Run: headless pygame with SDL's dummy video driver; simulated clock (each Clock.tick advances the game by its frame time, no real sleeping); random seed 0; keys injected as events and as key.get_pressed() state; mouse plan: one left click at the window centre at the start of phase 2, then a move to the lower-right quarter at the start of phase 3.
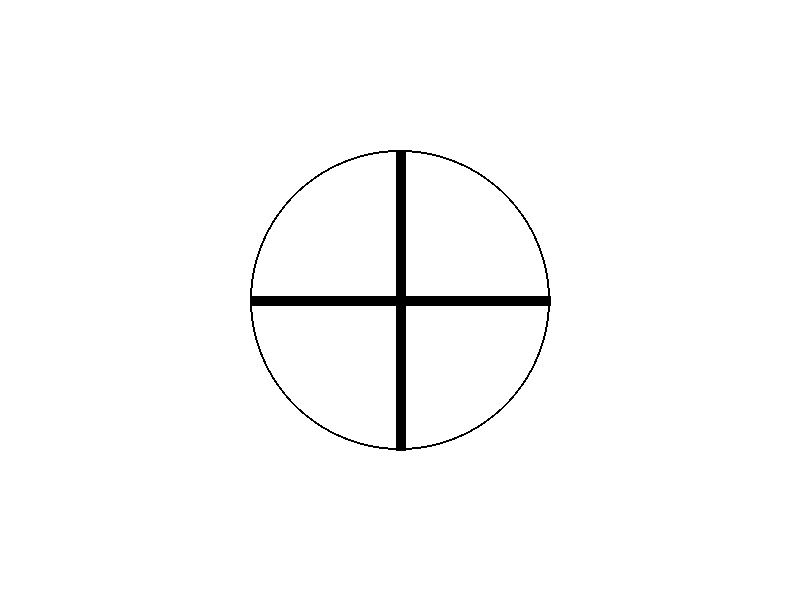
Frame 1 of 4 · flips 1–60 · no input
Frame 2 of 4 · flips 61–180 · clicked the window centre · tapped SPACE, RETURN · held RIGHT (→), D · screen unchanged from frame 1, image omitted
Frame 3 of 4 · flips 181–300 · moved the mouse to the lower-right quarter · held DOWN (↓), S · screen unchanged from frame 2, image omitted
Frame 4 of 4 · flips 301–420 · held LEFT (←), A, UP (↑), W · screen unchanged from frame 3, image omitted

The pygame program that drew these frames:

import pygame
import math

# Initialize Pygame
pygame.init()

# Set up display
WIDTH, HEIGHT = 800, 600
screen = pygame.display.set_mode((WIDTH, HEIGHT))
pygame.display.set_caption("Rotating Plus Symbol")

# Colors
WHITE = (255, 255, 255)
BLACK = (0, 0, 0)

# Circle parameters
circle_radius = 150
circle_center = (WIDTH // 2, HEIGHT // 2)

# Plus symbol parameters
plus_length = 300
plus_width = 10
plus_color = BLACK

# Angle for rotation
angle = 0
scroll_value = 0

# Stiffness factor
stiffness = 0.005

# Main loop
running = True
while running:
    screen.fill(WHITE)

    # Event handling
    for event in pygame.event.get():
        if event.type == pygame.QUIT:
            running = False
        elif event.type == pygame.MOUSEBUTTONDOWN:
            mouse_pos = pygame.mouse.get_pos()
            distance = math.sqrt((mouse_pos[0] - circle_center[0])**2 + (mouse_pos[1] - circle_center[1])**2)
            if distance <= circle_radius:
                if event.button == 4:  # Scroll Up
                    if scroll_value > 0:
                        angle -= math.pi / 18 * stiffness * scroll_value  # Rotate clockwise with stiffness
                        scroll_value -= 1
                elif event.button == 5:  # Scroll Down
                    if scroll_value < 100:
                        angle += math.pi / 18 * stiffness * scroll_value  # Rotate anti-clockwise with stiffness
                        scroll_value += 1
                print("Scroll Value:", scroll_value)
        
    # Calculate the positions of the ends of the plus symbol
    plus_end1 = (circle_center[0] + plus_length/2 * math.cos(angle), circle_center[1] + plus_length/2 * math.sin(angle))
    plus_end2 = (circle_center[0] + plus_length/2 * math.cos(angle + math.pi), circle_center[1] + plus_length/2 * math.sin(angle + math.pi))
    plus_end3 = (circle_center[0] + plus_length/2 * math.cos(angle + math.pi/2), circle_center[1] + plus_length/2 * math.sin(angle + math.pi/2))
    plus_end4 = (circle_center[0] + plus_length/2 * math.cos(angle - math.pi/2), circle_center[1] + plus_length/2 * math.sin(angle - math.pi/2))

    # Draw the plus symbol
    pygame.draw.line(screen, plus_color, plus_end1, plus_end2, plus_width)
    pygame.draw.line(screen, plus_color, plus_end3, plus_end4, plus_width)

    # Draw circle
    pygame.draw.circle(screen, BLACK, circle_center, circle_radius, 2)

    pygame.display.flip()

# Quit Pygame
pygame.quit()
